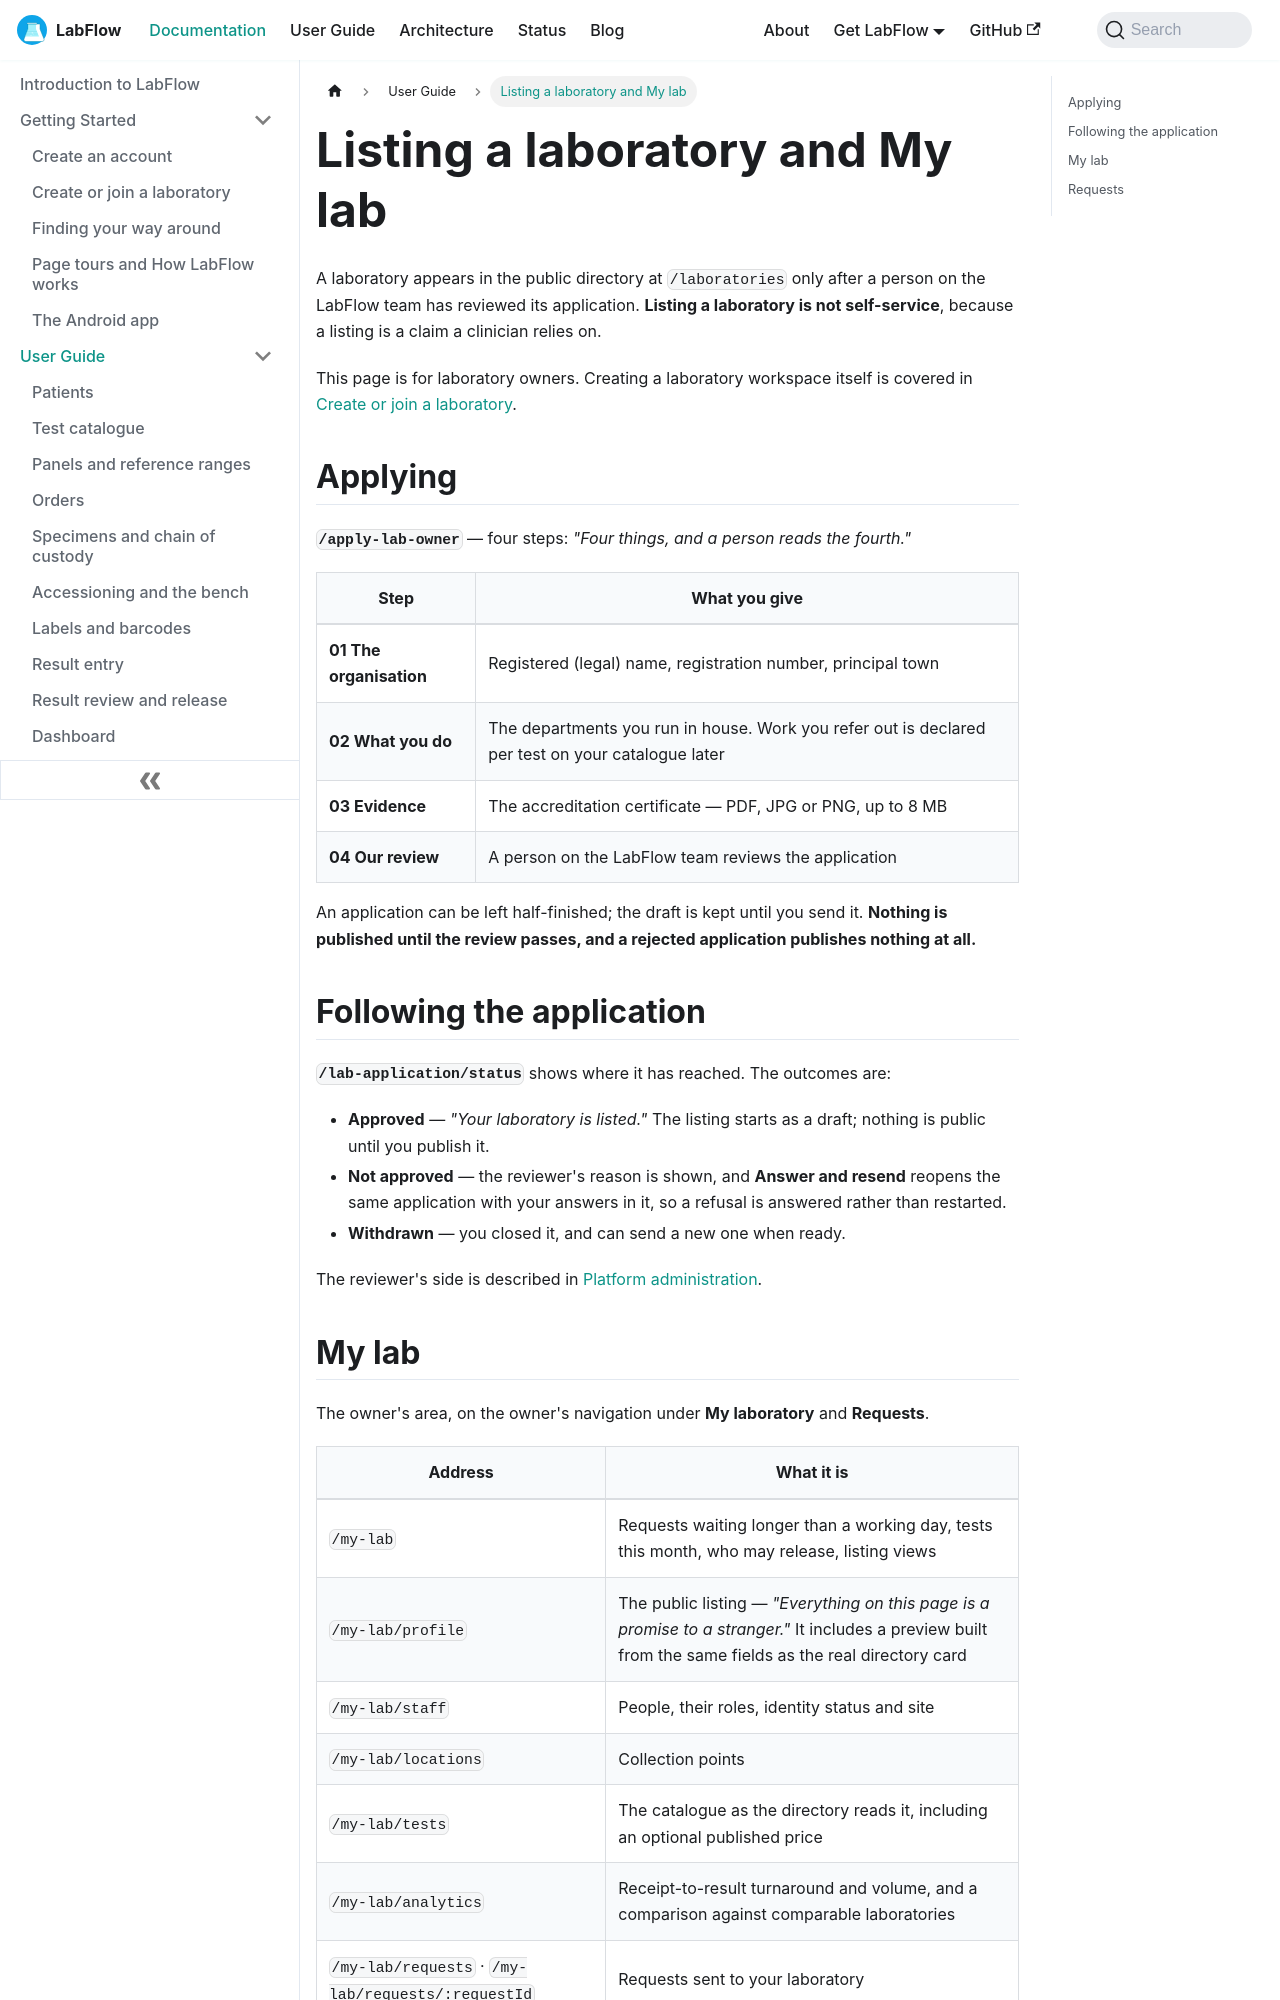

repository: aoneahsan/labflow-docs · page: docs/user-guide/listing-and-my-lab/index.html · generator: docusaurus

---
slug: /user-guide/listing-and-my-lab
title: Listing a laboratory and My lab
description: How a laboratory applies to be listed in LabFlow's directory, how the application is reviewed, and the laboratory owner's My lab area — the public listing, people, collection points, catalogue, requests and performance.
keywords:
  - list a laboratory
  - laboratory directory
  - laboratory owner
  - lab application review
  - laboratory public listing
  - clinician requests
image: /img/labflow-social-card.png
---

# Listing a laboratory and My lab

A laboratory appears in the public directory at `/laboratories` only after a person on the LabFlow team has reviewed its application. **Listing a laboratory is not self-service**, because a listing is a claim a clinician relies on.

This page is for laboratory owners. Creating a laboratory workspace itself is covered in [Create or join a laboratory](../getting-started/create-or-join-a-laboratory.md).

## Applying

**`/apply-lab-owner`** — four steps: *"Four things, and a person reads the fourth."*

| Step | What you give |
|---|---|
| **01 The organisation** | Registered (legal) name, registration number, principal town |
| **02 What you do** | The departments you run in house. Work you refer out is declared per test on your catalogue later |
| **03 Evidence** | The accreditation certificate — PDF, JPG or PNG, up to 8 MB |
| **04 Our review** | A person on the LabFlow team reviews the application |

An application can be left half-finished; the draft is kept until you send it. **Nothing is published until the review passes, and a rejected application publishes nothing at all.**

## Following the application

**`/lab-application/status`** shows where it has reached. The outcomes are:

- **Approved** — *"Your laboratory is listed."* The listing starts as a draft; nothing is public until you publish it.
- **Not approved** — the reviewer's reason is shown, and **Answer and resend** reopens the same application with your answers in it, so a refusal is answered rather than restarted.
- **Withdrawn** — you closed it, and can send a new one when ready.

The reviewer's side is described in [Platform administration](./platform-administration.md#the-review-queue).
